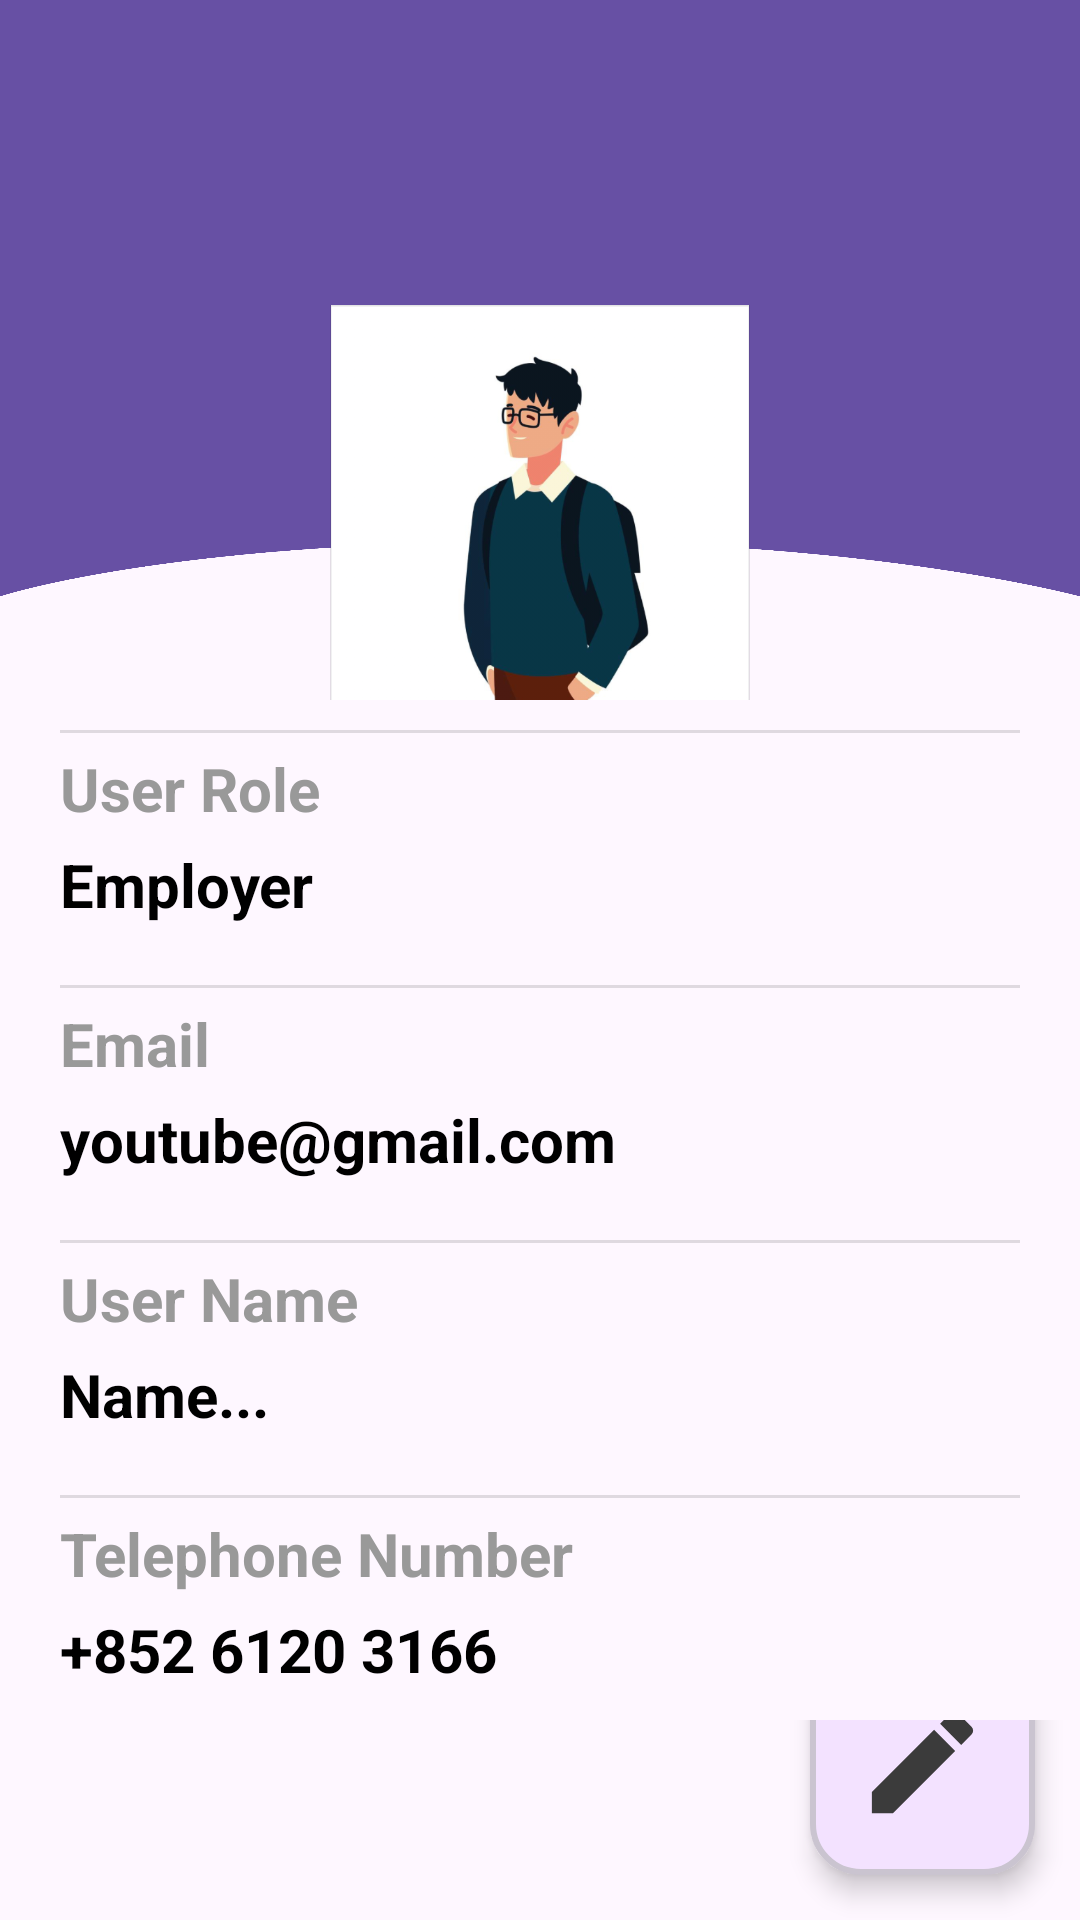

Android layout source for this screen:
<!-- AndroidManifest.xml: application theme Theme.Material3.Light -->
<!-- res/layout/fragment_profile.xml -->
<?xml version="1.0" encoding="utf-8"?>
<LinearLayout xmlns:android="http://schemas.android.com/apk/res/android"
    xmlns:tools="http://schemas.android.com/tools"
    android:layout_width="match_parent"
    android:layout_height="match_parent"
    xmlns:app="http://schemas.android.com/apk/res-auto"
    android:orientation="vertical"
    tools:context=".activities.employer.ProfileFragment">

    

    <LinearLayout
        android:id="@+id/imageView2"
        android:layout_width="match_parent"
        android:layout_height="700px"
        android:background="@drawable/header"
        android:gravity="center">

        <com.google.android.material.imageview.ShapeableImageView
            android:id="@+id/userIcon"
            android:layout_width="140dp"
            android:layout_height="140dp"
            android:src="@drawable/icon_employer"
            android:layout_marginTop="55dp"
            app:strokeWidth="1dp"
            app:shapeAppearanceOverlay="@style/roundedImageView"/>

    </LinearLayout>

    <View
        android:id="@+id/divider2"
        android:layout_width="match_parent"
        android:layout_height="1dp"
        android:background="?android:attr/listDivider"
        android:layout_marginTop="10dp"
        android:layout_marginHorizontal="20dp"/>
    <TextView
        android:layout_width="wrap_content"
        android:layout_height="wrap_content"
        android:layout_marginTop="5dp"
        android:layout_marginHorizontal="20dp"
        android:text="User Role"
        android:textSize="20dp"
        android:textStyle="bold"
        android:textColor="#999"/>
    <TextView
        android:id="@+id/userRole"
        android:layout_width="wrap_content"
        android:layout_height="wrap_content"
        android:layout_marginTop="5dp"
        android:layout_marginBottom="10dp"
        android:layout_marginHorizontal="20dp"
        android:text="Employer"
        android:textSize="20dp"
        android:textStyle="bold"
        android:textColor="#000" />

    <View
        android:id="@+id/divider4"
        android:layout_width="match_parent"
        android:layout_height="1dp"
        android:background="?android:attr/listDivider"
        android:layout_marginTop="10dp"
        android:layout_marginHorizontal="20dp"/>
    <TextView
        android:layout_width="wrap_content"
        android:layout_height="wrap_content"
        android:layout_marginTop="5dp"
        android:layout_marginHorizontal="20dp"
        android:text="Email"
        android:textSize="20dp"
        android:textStyle="bold"
        android:textColor="#999"/>
    <TextView
        android:id="@+id/email"
        android:layout_width="wrap_content"
        android:layout_height="wrap_content"
        android:layout_marginTop="5dp"
        android:layout_marginBottom="10dp"
        android:layout_marginHorizontal="20dp"
        android:text="youtube@gmail.com"
        android:textSize="20dp"
        android:textStyle="bold"
        android:textColor="#000" />


    <View
        android:id="@+id/divider3"
        android:layout_width="match_parent"
        android:layout_height="1dp"
        android:background="?android:attr/listDivider"
        android:layout_marginTop="10dp"
        android:layout_marginHorizontal="20dp"/>
    <TextView
        android:layout_width="wrap_content"
        android:layout_height="wrap_content"
        android:layout_marginTop="5dp"
        android:layout_marginHorizontal="20dp"
        android:text="User Name"
        android:textSize="20dp"
        android:textStyle="bold"
        android:textColor="#999"/>
    <TextView
        android:id="@+id/userName"
        android:layout_width="wrap_content"
        android:layout_height="wrap_content"
        android:layout_marginTop="5dp"
        android:layout_marginBottom="10dp"
        android:layout_marginHorizontal="20dp"
        android:text="Name..."
        android:textSize="20dp"
        android:textStyle="bold"
        android:textColor="#000" />

    <View
        android:id="@+id/divider5"
        android:layout_width="match_parent"
        android:layout_height="1dp"
        android:background="?android:attr/listDivider"
        android:layout_marginTop="10dp"
        android:layout_marginHorizontal="20dp"/>
    <TextView
        android:layout_width="wrap_content"
        android:layout_height="wrap_content"
        android:layout_marginTop="5dp"
        android:layout_marginHorizontal="20dp"
        android:text="Telephone Number"
        android:textSize="20dp"
        android:textStyle="bold"
        android:textColor="#999"/>
    <TextView
        android:id="@+id/telephone"
        android:layout_width="wrap_content"
        android:layout_height="wrap_content"
        android:layout_marginTop="5dp"
        android:layout_marginBottom="10dp"
        android:layout_marginHorizontal="20dp"
        android:text="+852 6120 3166"
        android:textSize="20dp"
        android:textStyle="bold"
        android:textColor="#000" />

    <LinearLayout
        android:layout_width="match_parent"
        android:layout_height="match_parent"
        android:gravity="bottom"
        android:orientation="vertical">

        <ImageView
            android:id="@+id/btn_edit"
            android:layout_width="75dp"
            android:layout_height="75dp"
            android:layout_gravity="end"
            android:layout_margin="15dp"
            android:background="@drawable/card"
            android:elevation="5dp"
            android:padding="15dp"
            android:src="@drawable/icon_edit" />

    </LinearLayout>


</LinearLayout>
<!-- resources referenced by this layout -->
<resources>
  <!-- drawable card (drawable) -->
  <?xml version="1.0" encoding="utf-8"?>
  <shape xmlns:android="http://schemas.android.com/apk/res/android">
      <solid android:color="#F3E2FF"/>
      <stroke android:width="2dp" android:color="#CAC4D0"/>
      <corners android:radius="16dp"/>
  </shape>
  <!-- drawable header: png bitmap (drawable, 79287 bytes) -->
  <!-- drawable icon_edit (drawable) -->
  <vector xmlns:android="http://schemas.android.com/apk/res/android" android:height="16dp" android:tint="#3B3B3B" android:viewportHeight="24" android:viewportWidth="24" android:width="16dp">
        
      <path android:fillColor="@android:color/white" android:pathData="M3,17.25V21h3.75L17.81,9.94l-3.75,-3.75L3,17.25zM20.71,7.04c0.39,-0.39 0.39,-1.02 0,-1.41l-2.34,-2.34c-0.39,-0.39 -1.02,-0.39 -1.41,0l-1.83,1.83 3.75,3.75 1.83,-1.83z"/>
      
  </vector>
  <!-- drawable icon_employer: png bitmap (drawable, 104923 bytes) -->
</resources>
